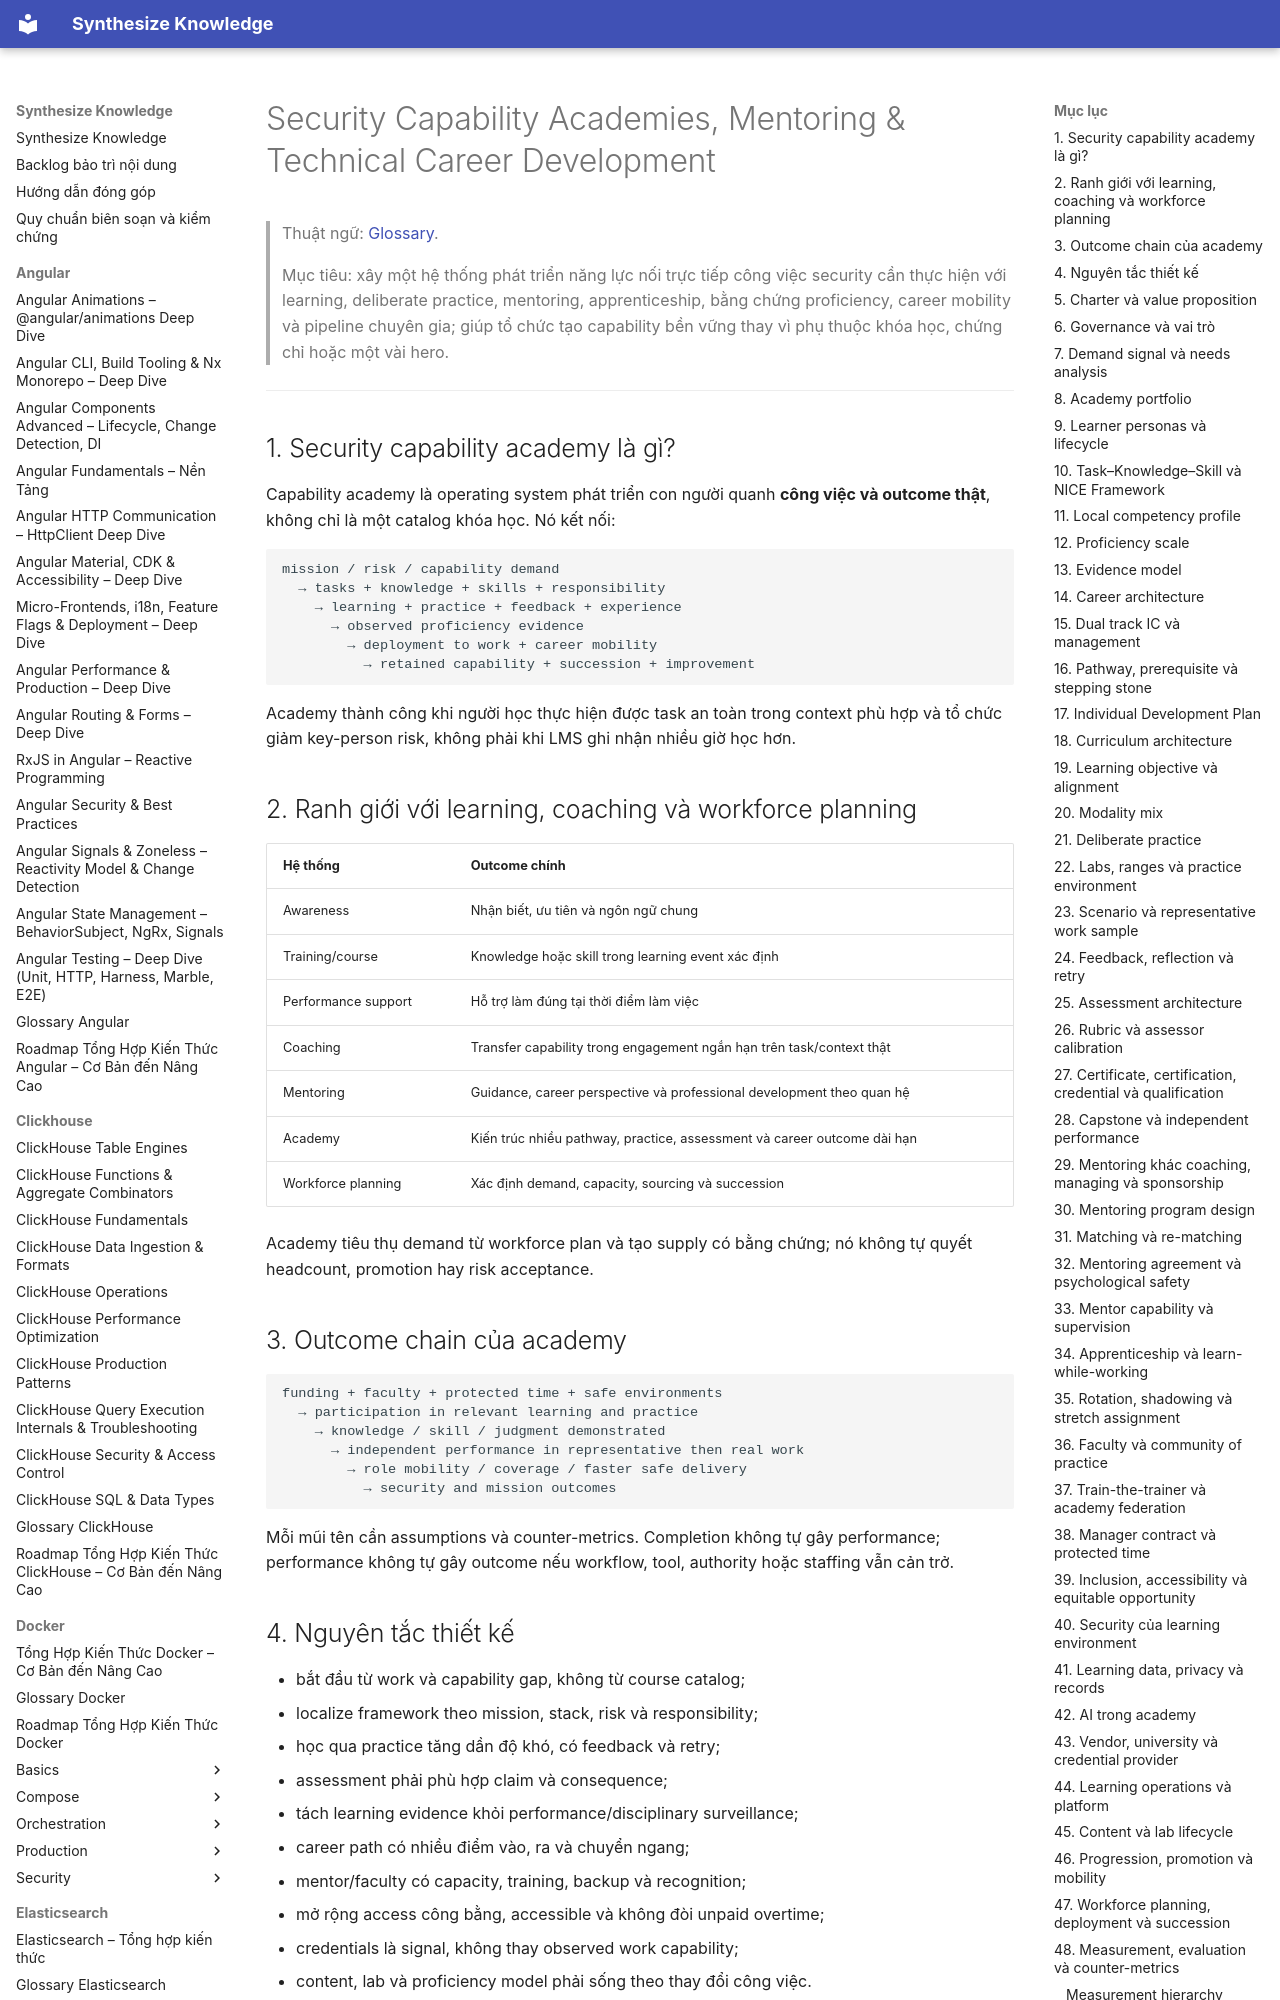

repository: hieutran2811/synthesize_knowledge · page: security/program/security_capability_academies_mentoring_technical_career_development/index.html · generator: mkdocs

---
title: "Security Capability Academies, Mentoring & Technical Career Development"
topic: security
level: mixed
review_status: needs_review
content_updated: 2026-08-04
last_verified: null
version_scope: "unspecified"
source_count: 8
---
# Security Capability Academies, Mentoring & Technical Career Development

> Thuật ngữ: [Glossary](../glossary.md).

> Mục tiêu: xây một hệ thống phát triển năng lực nối trực tiếp công việc security cần thực hiện với learning,
> deliberate practice, mentoring, apprenticeship, bằng chứng proficiency, career mobility và pipeline chuyên gia;
> giúp tổ chức tạo capability bền vững thay vì phụ thuộc khóa học, chứng chỉ hoặc một vài hero.

---

## 1. Security capability academy là gì?

Capability academy là operating system phát triển con người quanh **công việc và outcome thật**, không chỉ là một catalog khóa học.
Nó kết nối:

```text
mission / risk / capability demand
  → tasks + knowledge + skills + responsibility
    → learning + practice + feedback + experience
      → observed proficiency evidence
        → deployment to work + career mobility
          → retained capability + succession + improvement
```

Academy thành công khi người học thực hiện được task an toàn trong context phù hợp và tổ chức giảm key-person risk, không phải khi LMS
ghi nhận nhiều giờ học hơn.

## 2. Ranh giới với learning, coaching và workforce planning

| Hệ thống | Outcome chính |
|---|---|
| Awareness | Nhận biết, ưu tiên và ngôn ngữ chung |
| Training/course | Knowledge hoặc skill trong learning event xác định |
| Performance support | Hỗ trợ làm đúng tại thời điểm làm việc |
| Coaching | Transfer capability trong engagement ngắn hạn trên task/context thật |
| Mentoring | Guidance, career perspective và professional development theo quan hệ |
| Academy | Kiến trúc nhiều pathway, practice, assessment và career outcome dài hạn |
| Workforce planning | Xác định demand, capacity, sourcing và succession |

Academy tiêu thụ demand từ workforce plan và tạo supply có bằng chứng; nó không tự quyết headcount, promotion hay risk acceptance.
